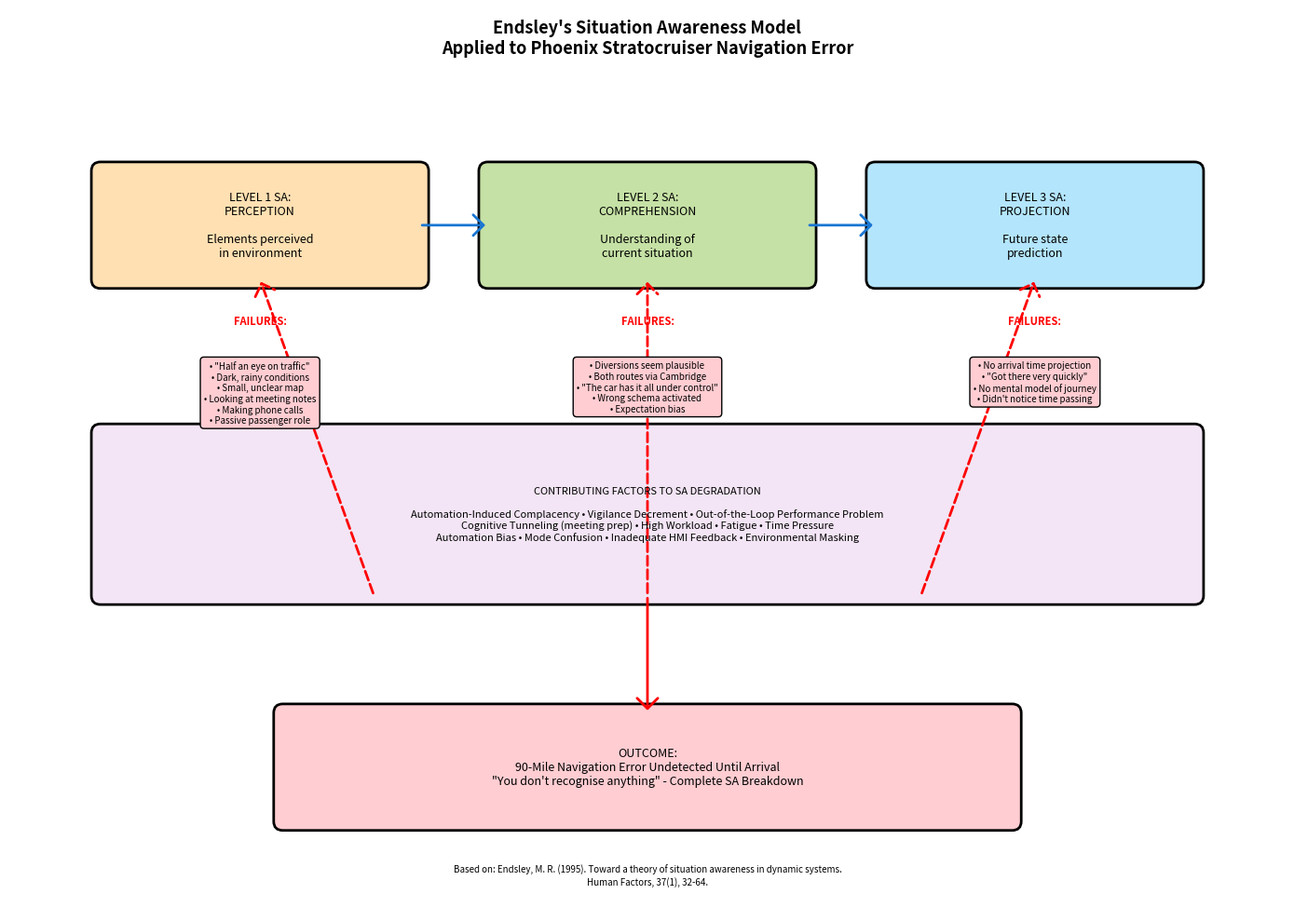
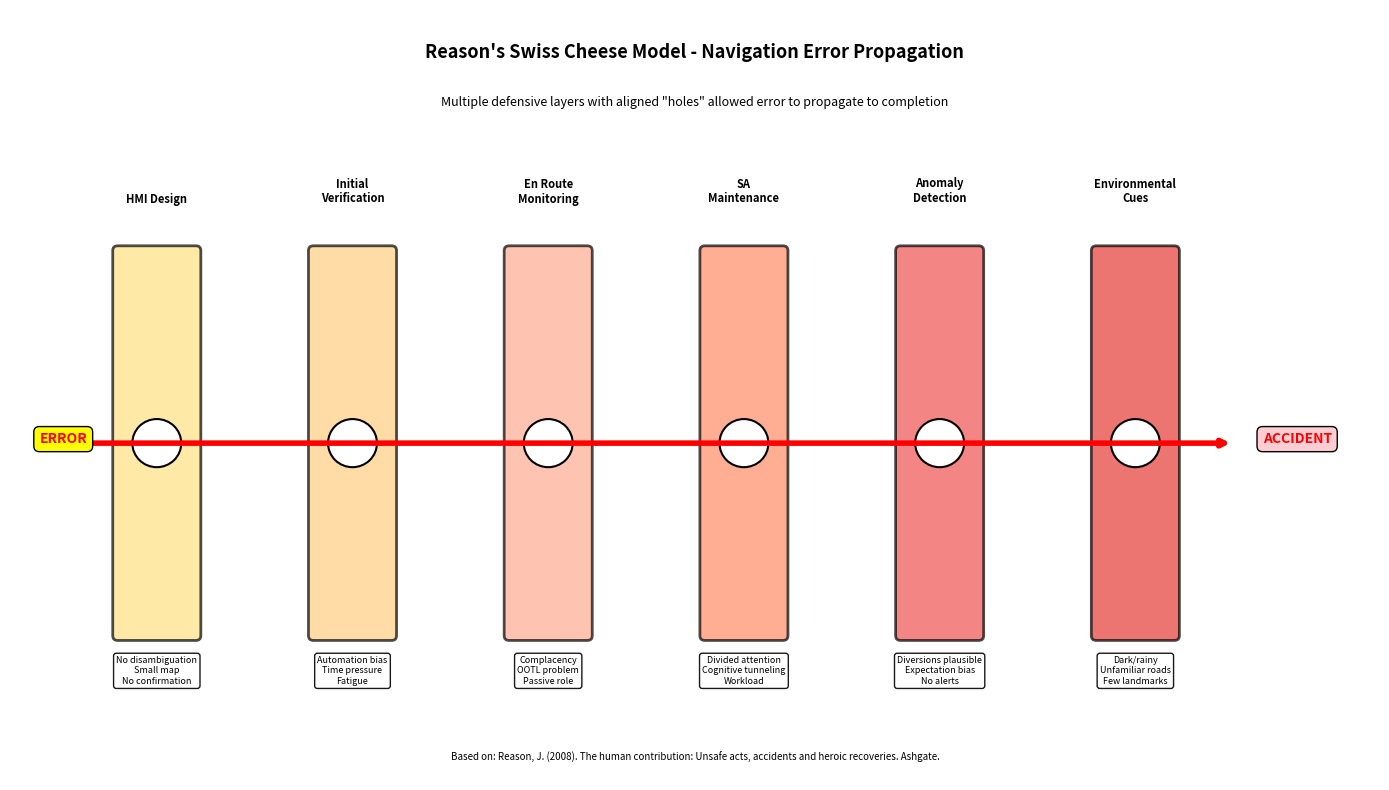
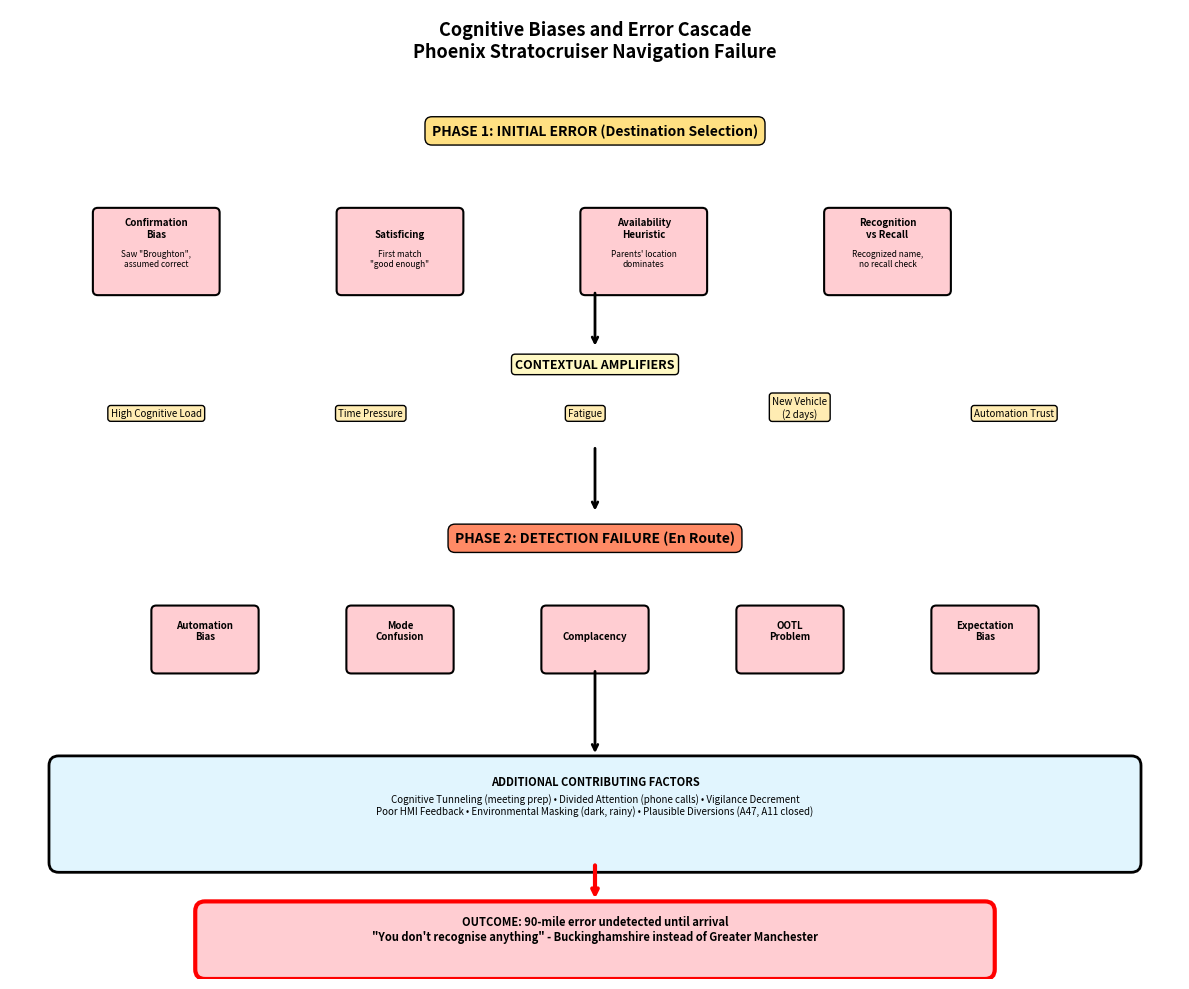

Reproduce these figures in Python, in order.
"""
Part 2 Human Error Analysis Visualizations for 7125CEM Assignment
Generates diagrams for the Phoenix Stratocruiser scenario analysis
"""

import matplotlib.pyplot as plt
import matplotlib.patches as mpatches
from matplotlib.patches import FancyBboxPatch, FancyArrowPatch, Circle, Wedge
import numpy as np

# ============================================================================
# FIGURE 1: Endsley's Situation Awareness Model Applied to Scenario
# ============================================================================

fig1, ax1 = plt.subplots(1, 1, figsize=(14, 10))
ax1.set_xlim(0, 14)
ax1.set_ylim(0, 10)
ax1.axis('off')

def draw_box_fig1(x, y, width, height, text, color, fontsize=9):
    box = FancyBboxPatch(
        (x, y), width, height,
        boxstyle="round,pad=0.1",
        edgecolor='black',
        facecolor=color,
        linewidth=2
    )
    ax1.add_patch(box)
    ax1.text(x + width/2, y + height/2, text, ha='center', va='center',
             fontsize=fontsize, wrap=True)

def draw_arrow_fig1(x1, y1, x2, y2, label='', color='black', style='solid'):
    arrow = FancyArrowPatch(
        (x1, y1), (x2, y2),
        arrowstyle='->,head_width=0.4,head_length=0.4',
        linestyle=style,
        linewidth=2,
        color=color,
        mutation_scale=20
    )
    ax1.add_patch(arrow)
    if label:
        mid_x, mid_y = (x1 + x2) / 2, (y1 + y2) / 2
        ax1.text(mid_x + 0.3, mid_y, label, fontsize=8,
                bbox=dict(boxstyle='round,pad=0.3', facecolor='white', edgecolor='black'))

# Title
ax1.text(7, 9.5, "Endsley's Situation Awareness Model\nApplied to Phoenix Stratocruiser Navigation Error",
         ha='center', fontsize=13, weight='bold')

# Level 1 SA: Perception
draw_box_fig1(1, 7, 3.5, 1.2,
             'LEVEL 1 SA:\nPERCEPTION\n\nElements perceived\nin environment',
             '#FFE0B2', fontsize=9)

ax1.text(2.75, 6.5, 'FAILURES:', ha='center', fontsize=8, weight='bold', color='red')
ax1.text(2.75, 6.1, '• "Half an eye on traffic"\n• Dark, rainy conditions\n• Small, unclear map\n• Looking at meeting notes\n• Making phone calls\n• Passive passenger role',
         ha='center', fontsize=7, va='top',
         bbox=dict(boxstyle='round,pad=0.4', facecolor='#FFCDD2'))

# Level 2 SA: Comprehension
draw_box_fig1(5.25, 7, 3.5, 1.2,
             'LEVEL 2 SA:\nCOMPREHENSION\n\nUnderstanding of\ncurrent situation',
             '#C5E1A5', fontsize=9)

ax1.text(7, 6.5, 'FAILURES:', ha='center', fontsize=8, weight='bold', color='red')
ax1.text(7, 6.1, '• Diversions seem plausible\n• Both routes via Cambridge\n• "The car has it all under control"\n• Wrong schema activated\n• Expectation bias',
         ha='center', fontsize=7, va='top',
         bbox=dict(boxstyle='round,pad=0.4', facecolor='#FFCDD2'))

# Level 3 SA: Projection
draw_box_fig1(9.5, 7, 3.5, 1.2,
             'LEVEL 3 SA:\nPROJECTION\n\nFuture state\nprediction',
             '#B3E5FC', fontsize=9)

ax1.text(11.25, 6.5, 'FAILURES:', ha='center', fontsize=8, weight='bold', color='red')
ax1.text(11.25, 6.1, '• No arrival time projection\n• "Got there very quickly"\n• No mental model of journey\n• Didn\'t notice time passing',
         ha='center', fontsize=7, va='top',
         bbox=dict(boxstyle='round,pad=0.4', facecolor='#FFCDD2'))

# Arrows showing progression
draw_arrow_fig1(4.5, 7.6, 5.25, 7.6, '', color='#1976D2', style='solid')
draw_arrow_fig1(8.75, 7.6, 9.5, 7.6, '', color='#1976D2', style='solid')

# Bottom layer: Contributing Factors
draw_box_fig1(1, 3.5, 12, 1.8,
             'CONTRIBUTING FACTORS TO SA DEGRADATION\n\n' +
             'Automation-Induced Complacency • Vigilance Decrement • Out-of-the-Loop Performance Problem\n' +
             'Cognitive Tunneling (meeting prep) • High Workload • Fatigue • Time Pressure\n' +
             'Automation Bias • Mode Confusion • Inadequate HMI Feedback • Environmental Masking',
             '#F3E5F5', fontsize=8)

# Arrows from factors to SA levels
draw_arrow_fig1(4, 3.5, 2.75, 7, '', color='red', style='dashed')
draw_arrow_fig1(7, 3.5, 7, 7, '', color='red', style='dashed')
draw_arrow_fig1(10, 3.5, 11.25, 7, '', color='red', style='dashed')

# Outcome
draw_box_fig1(3, 1, 8, 1.2,
             'OUTCOME:\n90-Mile Navigation Error Undetected Until Arrival\n"You don\'t recognise anything" - Complete SA Breakdown',
             '#FFCDD2', fontsize=9)

draw_arrow_fig1(7, 3.5, 7, 2.2, '', color='red', style='solid')

# Reference
ax1.text(7, 0.3, 'Based on: Endsley, M. R. (1995). Toward a theory of situation awareness in dynamic systems.\nHuman Factors, 37(1), 32-64.',
         ha='center', fontsize=7, style='italic')

plt.tight_layout()
plt.savefig('Part2_Endsley_SA_Model.png', dpi=300, bbox_inches='tight')
plt.savefig('Part2_Endsley_SA_Model.pdf', dpi=300, bbox_inches='tight')
print("[OK] Endsley SA Model diagram saved as PNG and PDF")

# ============================================================================
# FIGURE 2: Reason's Swiss Cheese Model for Navigation Error
# ============================================================================

fig2, ax2 = plt.subplots(1, 1, figsize=(14, 8))
ax2.set_xlim(0, 14)
ax2.set_ylim(0, 8)
ax2.axis('off')

# Title
ax2.text(7, 7.5, "Reason's Swiss Cheese Model - Navigation Error Propagation",
         ha='center', fontsize=13, weight='bold')

ax2.text(7, 7, 'Multiple defensive layers with aligned "holes" allowed error to propagate to completion',
         ha='center', fontsize=9, style='italic')

# Define layers (cheese slices)
layers = [
    {'x': 1.5, 'name': 'HMI Design', 'color': '#FFE082'},
    {'x': 3.5, 'name': 'Initial\nVerification', 'color': '#FFCC80'},
    {'x': 5.5, 'name': 'En Route\nMonitoring', 'color': '#FFAB91'},
    {'x': 7.5, 'name': 'SA\nMaintenance', 'color': '#FF8A65'},
    {'x': 9.5, 'name': 'Anomaly\nDetection', 'color': '#EF5350'},
    {'x': 11.5, 'name': 'Environmental\nCues', 'color': '#E53935'}
]

# Draw each cheese slice with holes
np.random.seed(42)
for layer in layers:
    # Draw slice
    rect = FancyBboxPatch(
        (layer['x'] - 0.4, 1.5), 0.8, 4,
        boxstyle="round,pad=0.05",
        edgecolor='black',
        facecolor=layer['color'],
        linewidth=2,
        alpha=0.7
    )
    ax2.add_patch(rect)

    # Add label
    ax2.text(layer['x'], 6, layer['name'], ha='center', fontsize=8, weight='bold')

    # Add "holes" (failures) - create random holes but ensure they align
    hole_y = 3.5  # Aligned hole position
    circle = Circle((layer['x'], hole_y), 0.25, facecolor='white',
                   edgecolor='black', linewidth=1.5)
    ax2.add_patch(circle)

# Draw arrow showing error propagation through aligned holes
arrow_y = 3.5
ax2.annotate('', xy=(12.5, arrow_y), xytext=(0.5, arrow_y),
            arrowprops=dict(arrowstyle='->', lw=4, color='red'))

ax2.text(0.3, arrow_y, 'ERROR', fontsize=10, weight='bold', color='red',
        bbox=dict(boxstyle='round,pad=0.4', facecolor='yellow'))

ax2.text(12.8, arrow_y, 'ACCIDENT', fontsize=10, weight='bold', color='red',
        bbox=dict(boxstyle='round,pad=0.4', facecolor='#FFCDD2'))

# Add specific failures for each layer
failures = [
    'No disambiguation\nSmall map\nNo confirmation',
    'Automation bias\nTime pressure\nFatigue',
    'Complacency\nOOTL problem\nPassive role',
    'Divided attention\nCognitive tunneling\nWorkload',
    'Diversions plausible\nExpectation bias\nNo alerts',
    'Dark/rainy\nUnfamiliar roads\nFew landmarks'
]

for i, (layer, failure) in enumerate(zip(layers, failures)):
    ax2.text(layer['x'], 1, failure, ha='center', fontsize=6.5,
            bbox=dict(boxstyle='round,pad=0.3', facecolor='white', alpha=0.9))

# Reference
ax2.text(7, 0.2, 'Based on: Reason, J. (2008). The human contribution: Unsafe acts, accidents and heroic recoveries. Ashgate.',
         ha='center', fontsize=7, style='italic')

plt.tight_layout()
plt.savefig('Part2_Swiss_Cheese_Model.png', dpi=300, bbox_inches='tight')
plt.savefig('Part2_Swiss_Cheese_Model.pdf', dpi=300, bbox_inches='tight')
print("[OK] Swiss Cheese Model diagram saved as PNG and PDF")

# ============================================================================
# FIGURE 3: Cognitive Biases & Error Cascade
# ============================================================================

fig3, ax3 = plt.subplots(1, 1, figsize=(12, 10))
ax3.set_xlim(0, 12)
ax3.set_ylim(0, 10)
ax3.axis('off')

# Title
ax3.text(6, 9.5, 'Cognitive Biases and Error Cascade\nPhoenix Stratocruiser Navigation Failure',
         ha='center', fontsize=13, weight='bold')

# Phase 1: Initial Error
ax3.text(6, 8.7, 'PHASE 1: INITIAL ERROR (Destination Selection)', ha='center',
        fontsize=10, weight='bold', bbox=dict(boxstyle='round,pad=0.5', facecolor='#FFE082'))

biases_initial = [
    {'name': 'Confirmation\nBias', 'desc': 'Saw "Broughton",\nassumed correct', 'x': 1.5, 'y': 7.5},
    {'name': 'Satisficing', 'desc': 'First match\n"good enough"', 'x': 4, 'y': 7.5},
    {'name': 'Availability\nHeuristic', 'desc': 'Parents\' location\ndominates', 'x': 6.5, 'y': 7.5},
    {'name': 'Recognition\nvs Recall', 'desc': 'Recognized name,\nno recall check', 'x': 9, 'y': 7.5},
]

for bias in biases_initial:
    box = FancyBboxPatch(
        (bias['x'] - 0.6, bias['y'] - 0.4), 1.2, 0.8,
        boxstyle="round,pad=0.05",
        edgecolor='black', facecolor='#FFCDD2', linewidth=1.5
    )
    ax3.add_patch(box)
    ax3.text(bias['x'], bias['y'] + 0.15, bias['name'], ha='center', fontsize=7, weight='bold')
    ax3.text(bias['x'], bias['y'] - 0.15, bias['desc'], ha='center', fontsize=6)

# Arrow to amplifiers
ax3.annotate('', xy=(6, 6.5), xytext=(6, 7.1),
            arrowprops=dict(arrowstyle='->', lw=2, color='black'))

# Contextual Amplifiers
ax3.text(6, 6.3, 'CONTEXTUAL AMPLIFIERS', ha='center', fontsize=9, weight='bold',
        bbox=dict(boxstyle='round,pad=0.3', facecolor='#FFF9C4'))

amplifiers = ['High Cognitive Load', 'Time Pressure', 'Fatigue', 'New Vehicle\n(2 days)', 'Automation Trust']
for i, amp in enumerate(amplifiers):
    x_pos = 1.5 + i * 2.2
    ax3.text(x_pos, 5.8, amp, ha='center', fontsize=7,
            bbox=dict(boxstyle='round,pad=0.3', facecolor='#FFECB3'))

# Phase 2: Detection Failure
ax3.annotate('', xy=(6, 4.8), xytext=(6, 5.5),
            arrowprops=dict(arrowstyle='->', lw=2, color='black'))

ax3.text(6, 4.5, 'PHASE 2: DETECTION FAILURE (En Route)', ha='center',
        fontsize=10, weight='bold', bbox=dict(boxstyle='round,pad=0.5', facecolor='#FF8A65'))

detection_failures = [
    {'name': 'Automation\nBias', 'x': 2, 'y': 3.5},
    {'name': 'Mode\nConfusion', 'x': 4, 'y': 3.5},
    {'name': 'Complacency', 'x': 6, 'y': 3.5},
    {'name': 'OOTL\nProblem', 'x': 8, 'y': 3.5},
    {'name': 'Expectation\nBias', 'x': 10, 'y': 3.5},
]

for df in detection_failures:
    box = FancyBboxPatch(
        (df['x'] - 0.5, df['y'] - 0.3), 1, 0.6,
        boxstyle="round,pad=0.05",
        edgecolor='black', facecolor='#FFCDD2', linewidth=1.5
    )
    ax3.add_patch(box)
    ax3.text(df['x'], df['y'], df['name'], ha='center', fontsize=7, weight='bold')

# Contributing factors
ax3.annotate('', xy=(6, 2.3), xytext=(6, 3.2),
            arrowprops=dict(arrowstyle='->', lw=2, color='black'))

contrib_box = FancyBboxPatch(
    (0.5, 1.2), 11, 1,
    boxstyle="round,pad=0.1",
    edgecolor='black', facecolor='#E1F5FE', linewidth=2
)
ax3.add_patch(contrib_box)

ax3.text(6, 2, 'ADDITIONAL CONTRIBUTING FACTORS', ha='center', fontsize=8, weight='bold')
ax3.text(6, 1.7, 'Cognitive Tunneling (meeting prep) • Divided Attention (phone calls) • Vigilance Decrement\n' +
        'Poor HMI Feedback • Environmental Masking (dark, rainy) • Plausible Diversions (A47, A11 closed)',
        ha='center', fontsize=7)

# Final outcome
ax3.annotate('', xy=(6, 0.8), xytext=(6, 1.2),
            arrowprops=dict(arrowstyle='->', lw=3, color='red'))

outcome_box = FancyBboxPatch(
    (2, 0.1), 8, 0.6,
    boxstyle="round,pad=0.1",
    edgecolor='red', facecolor='#FFCDD2', linewidth=3
)
ax3.add_patch(outcome_box)

ax3.text(6, 0.4, 'OUTCOME: 90-mile error undetected until arrival\n"You don\'t recognise anything" - Buckinghamshire instead of Greater Manchester',
        ha='center', fontsize=8, weight='bold')

plt.tight_layout()
plt.savefig('Part2_Cognitive_Biases_Cascade.png', dpi=300, bbox_inches='tight')
plt.savefig('Part2_Cognitive_Biases_Cascade.pdf', dpi=300, bbox_inches='tight')
print("[OK] Cognitive Biases Cascade diagram saved as PNG and PDF")
plt.close('all')
